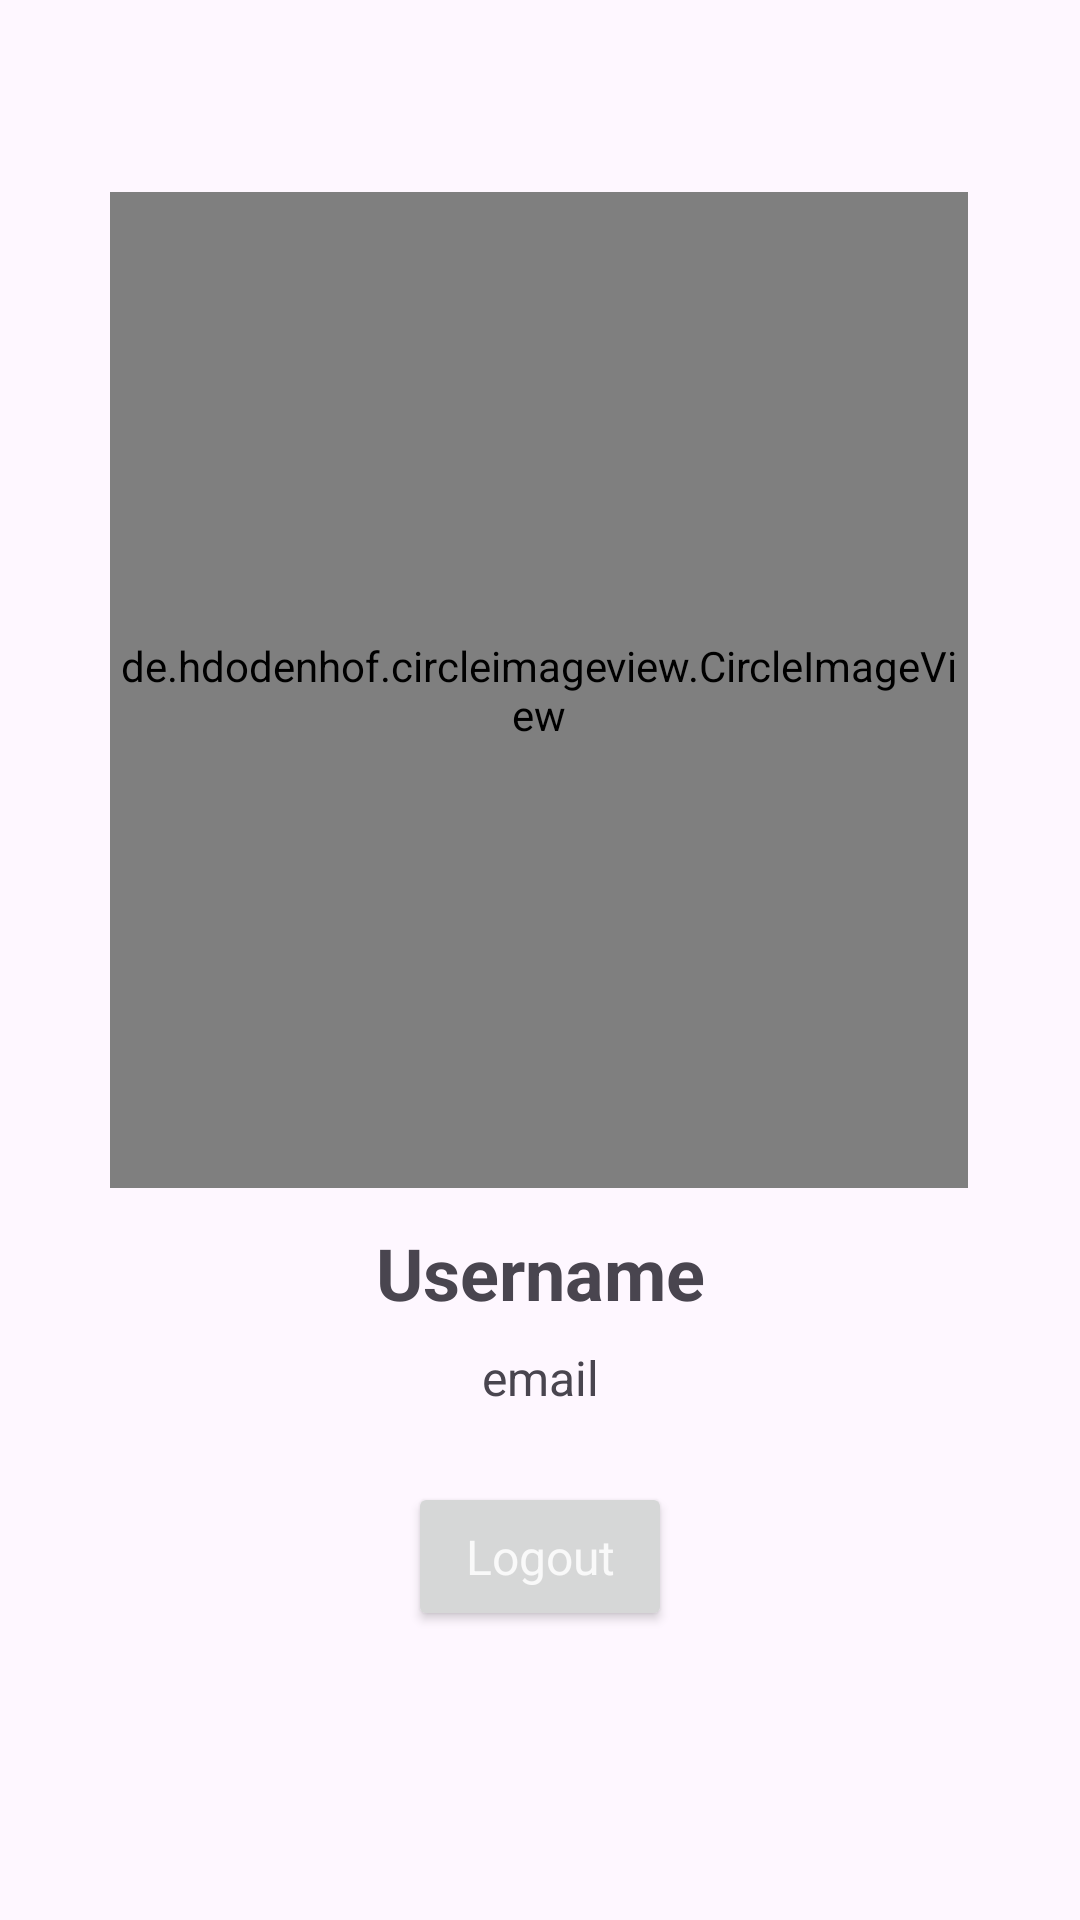

The Android layout XML behind this screen, and the referenced resources:
<!-- AndroidManifest.xml: application theme Theme.CloudBasedRecyclableHouseholdWasteClassification -->
<!-- res/layout/fragment_account.xml -->
<?xml version="1.0" encoding="utf-8"?>
<ScrollView
    xmlns:android="http://schemas.android.com/apk/res/android"
    xmlns:app="http://schemas.android.com/apk/res-auto"
    xmlns:tools="http://schemas.android.com/tools"
    android:layout_width="match_parent"
    android:layout_height="match_parent"
    android:padding="16dp"
    tools:context=".ui.account.AccountFragment">

    <androidx.constraintlayout.widget.ConstraintLayout
        android:layout_width="match_parent"
        android:layout_height="match_parent">

    <de.hdodenhof.circleimageview.CircleImageView
        android:id="@+id/profile_image"
        android:layout_width="286dp"
        android:layout_height="332dp"
        android:layout_marginTop="48dp"
        android:src="@drawable/user"
        app:layout_constraintEnd_toEndOf="parent"
        app:layout_constraintHorizontal_bias="0.496"
        app:layout_constraintStart_toStartOf="parent"
        app:layout_constraintTop_toTopOf="parent" />

    <TextView
        android:id="@+id/tvUserName"
        android:layout_width="wrap_content"
        android:layout_height="wrap_content"
        android:layout_marginTop="12dp"
        android:text="Username"
        android:textSize="24sp"
        android:textStyle="bold"
        app:layout_constraintEnd_toEndOf="parent"
        app:layout_constraintStart_toStartOf="parent"
        app:layout_constraintTop_toBottomOf="@+id/profile_image" />

    <TextView
        android:id="@+id/tvEmail"
        android:layout_width="wrap_content"
        android:layout_height="wrap_content"
        android:layout_marginTop="8dp"
        android:text="email"
        android:textSize="16sp"
        app:layout_constraintEnd_toEndOf="parent"
        app:layout_constraintStart_toStartOf="parent"
        app:layout_constraintTop_toBottomOf="@+id/tvUserName" />

    <Button
        android:id="@+id/buttonLogout"
        style="@style/AllCenterButtonStyles"
        android:layout_width="wrap_content"
        android:layout_height="wrap_content"
        android:layout_marginTop="24dp"
        android:text="Logout"
        app:layout_constraintEnd_toEndOf="parent"
        app:layout_constraintStart_toStartOf="parent"
        app:layout_constraintTop_toBottomOf="@+id/tvEmail" />
    </androidx.constraintlayout.widget.ConstraintLayout>
</ScrollView>
<!-- resources referenced by this layout -->
<resources>
  <style name="AllCenterButtonStyles">
          <item name="android:textColor">@color/white</item>
          <item name="textAllCaps">false</item>
          <item name="android:gravity">center|center_vertical</item>
          <item name="cornerRadius">24dp</item>
          <item name="fontFamily">@font/inter_bold</item>
          <item name="android:textSize">16sp</item>
          <item name="android:paddingVertical">14dp</item>
      </style>
  <style name="Theme.CloudBasedRecyclableHouseholdWasteClassification" parent="Theme.Material3.DayNight">
          
          <item name="colorPrimary">@color/base_color_600</item>
          <item name="colorPrimaryVariant">@color/base_color_700</item>
          <item name="colorOnPrimary">@color/black</item>
          
          <item name="colorSecondary">@color/base_color_300</item>
          <item name="colorSecondaryVariant">@color/base_color_800</item>
          <item name="colorOnSecondary">@color/black</item>
          
          <item name="android:statusBarColor">?attr/colorPrimaryVariant</item>
          
  
  
  
  
      </style>
  <color name="white">#F9F9F9</color>
  <color name="base_color_600">#1AD14B</color>
  <color name="base_color_700">#17BD44</color>
  <color name="black">#1C1C1C</color>
  <color name="base_color_300">#5EDF81</color>
  <color name="base_color_800">#15A73C</color>
</resources>
